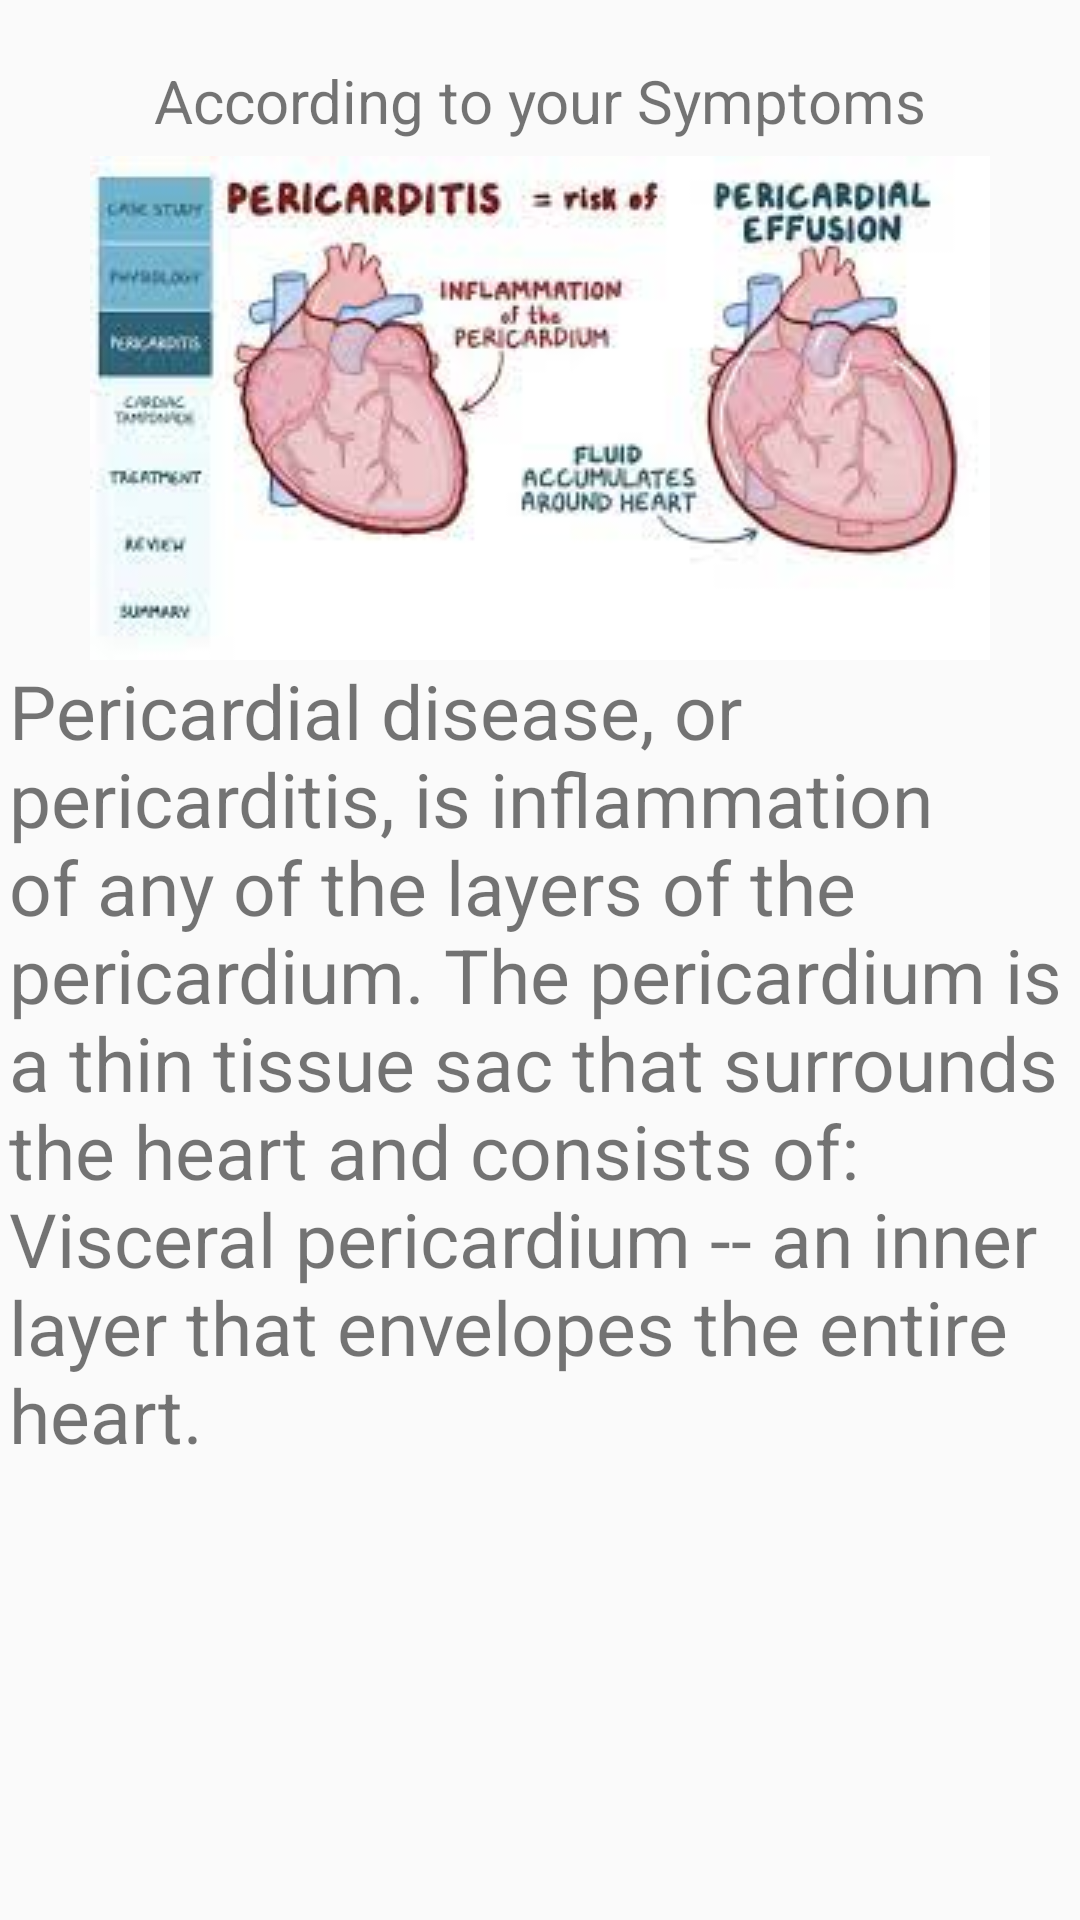

Write the Android layout XML for this screen, with the resource values it uses.
<!-- AndroidManifest.xml: application theme Theme.HeartDiseaseChecker -->
<!-- res/layout/activity_pericardial_disease.xml -->
<?xml version="1.0" encoding="utf-8"?>
<LinearLayout xmlns:android="http://schemas.android.com/apk/res/android"
    xmlns:app="http://schemas.android.com/apk/res-auto"
    xmlns:tools="http://schemas.android.com/tools"
    android:layout_width="match_parent"
    android:orientation="vertical"
    android:layout_height="match_parent"
    tools:context=".PericardialDisease">
    <TextView
        android:layout_width="wrap_content"
        android:text="According to your Symptoms"
        android:layout_gravity="center"
        android:textSize="20dip"
        android:layout_marginTop="20dip"
        android:layout_height="wrap_content"
        />
    <ImageView
        android:layout_width="wrap_content"
        android:src="@drawable/pericardial"
        android:layout_gravity="center"
        android:layout_marginTop="5dip"
        android:layout_height="wrap_content"
        />
    <TextView
        android:layout_width="wrap_content"
        android:textSize="25dip"
        android:layout_gravity="center"
        android:layout_marginLeft="2dp"
        android:text="@string/pericard"
        android:layout_height="wrap_content"
        />

</LinearLayout>
<!-- resources referenced by this layout -->
<resources>
  <!-- drawable pericardial: jpeg bitmap (drawable, 9073 bytes) -->
  <string name="pericard">Pericardial disease, or pericarditis, is inflammation of any of the layers of the pericardium.
  The pericardium is a thin tissue sac that surrounds the heart and consists of: Visceral pericardium -- an inner layer that
  envelopes the entire heart.</string>
  <style name="Theme.HeartDiseaseChecker" parent="Theme.AppCompat.DayNight.DarkActionBar">
          
          <item name="colorPrimary">@color/purple_500</item>
          <item name="colorPrimaryVariant">@color/purple_700</item>
          <item name="colorOnPrimary">@color/white</item>
          
          <item name="colorSecondary">@color/teal_200</item>
          <item name="colorSecondaryVariant">@color/teal_700</item>
          <item name="colorOnSecondary">@color/black</item>
          
          <item name="android:statusBarColor" tools:targetApi="l">?attr/colorPrimaryVariant</item>
          
      </style>
  <color name="purple_500">#002AFF</color>
  <color name="purple_700">#FF3700B3</color>
  <color name="white">#FFFFFFFF</color>
  <color name="teal_200">#034BDA</color>
  <color name="teal_700">#FF018786</color>
  <color name="black">#FF000000</color>
</resources>
